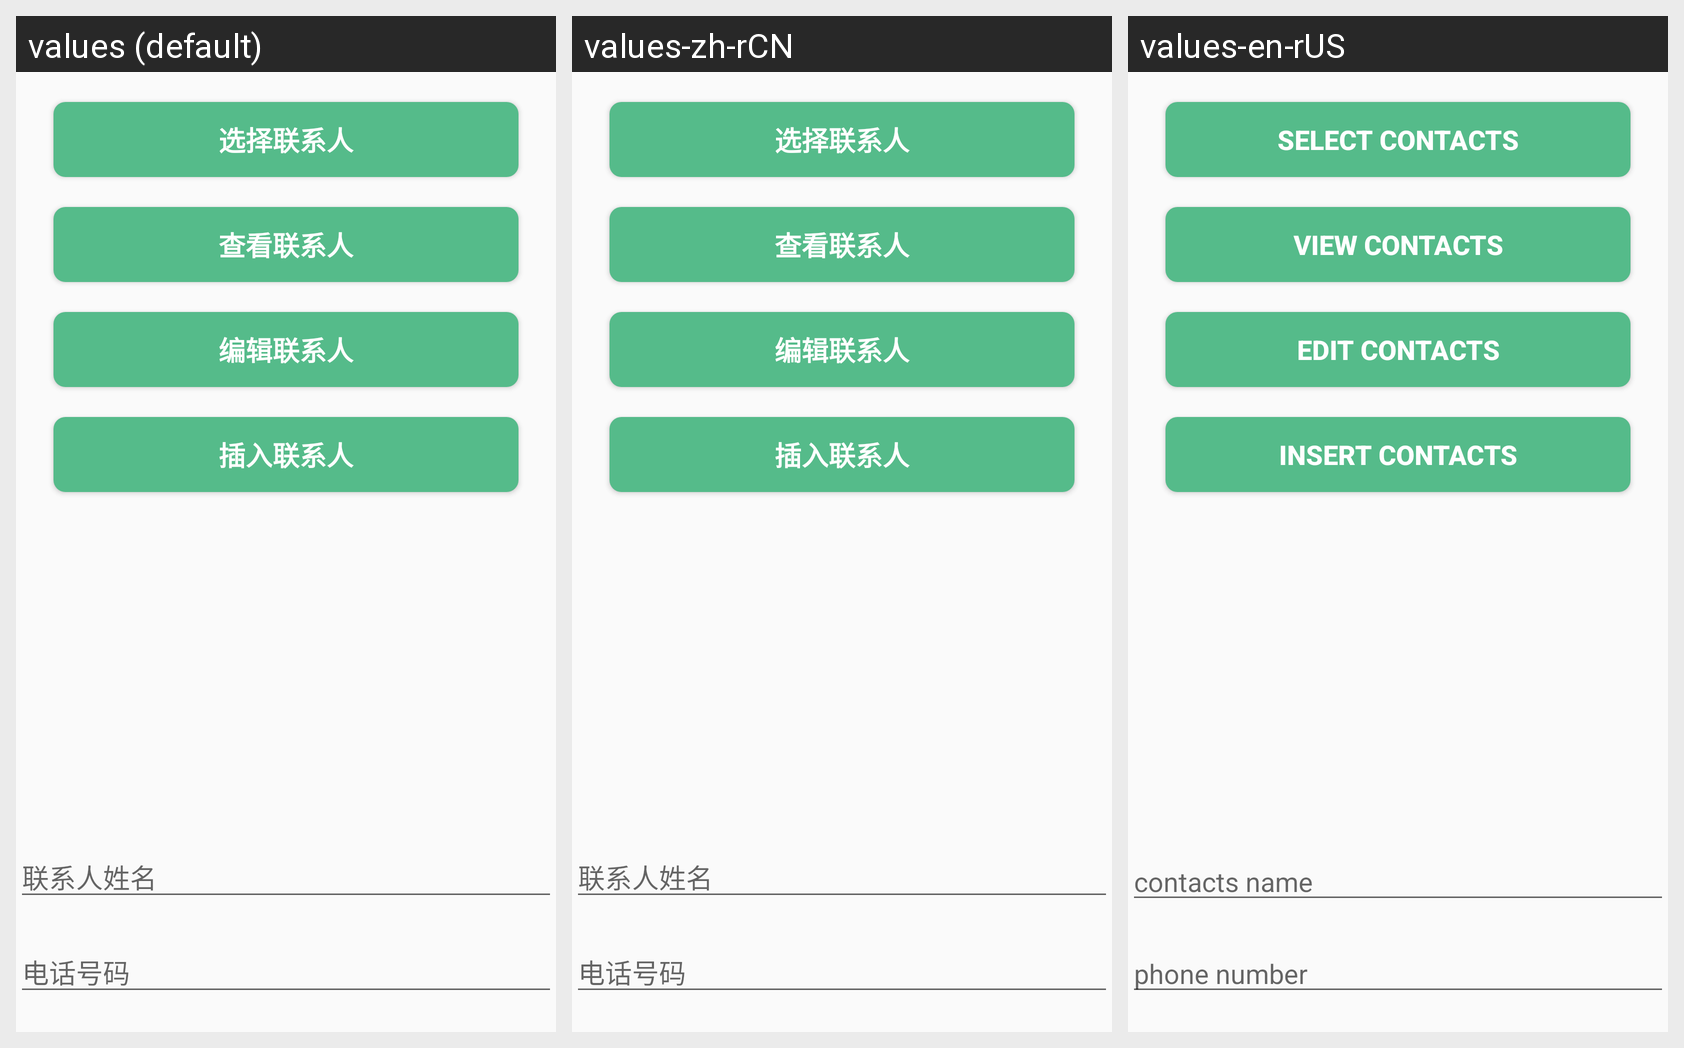

The Android screen above is rendered under several locales of the same app. Produce the string resources it draws, with the default and per-locale values.
Android screen res/layout/activity_contacts.xml rendered under 3 locales, left to right: values (default), values-zh-rCN, values-en-rUS. Device: Nexus 5 (rendered at 1080×1920; each locale shown at half size, 540×960, under a caption strip naming it); theme AppTheme.
Strings drawn on this screen, with the default value and each locale's value (text and hints the layout hard-codes, and strings that could not be matched under every locale, appear in the picture but are not listed):

exercise_selected_contacts
  values: 选择联系人
  values-zh-rCN: 选择联系人  [not translated; the default value is used]
  values-en-rUS: select contacts

exercise_view_contacts
  values: 查看联系人
  values-zh-rCN: 查看联系人  [not translated; the default value is used]
  values-en-rUS: view contacts

exercise_edit_contacts
  values: 编辑联系人
  values-zh-rCN: 编辑联系人  [not translated; the default value is used]
  values-en-rUS: edit contacts

exercise_insert_contacts
  values: 插入联系人
  values-zh-rCN: 插入联系人  [not translated; the default value is used]
  values-en-rUS: insert contacts

exercise_contacts_name
  values: 联系人姓名
  values-zh-rCN: 联系人姓名  [not translated; the default value is used]
  values-en-rUS: contacts name

exercise_phone_number
  values: 电话号码
  values-zh-rCN: 电话号码  [not translated; the default value is used]
  values-en-rUS: phone number
